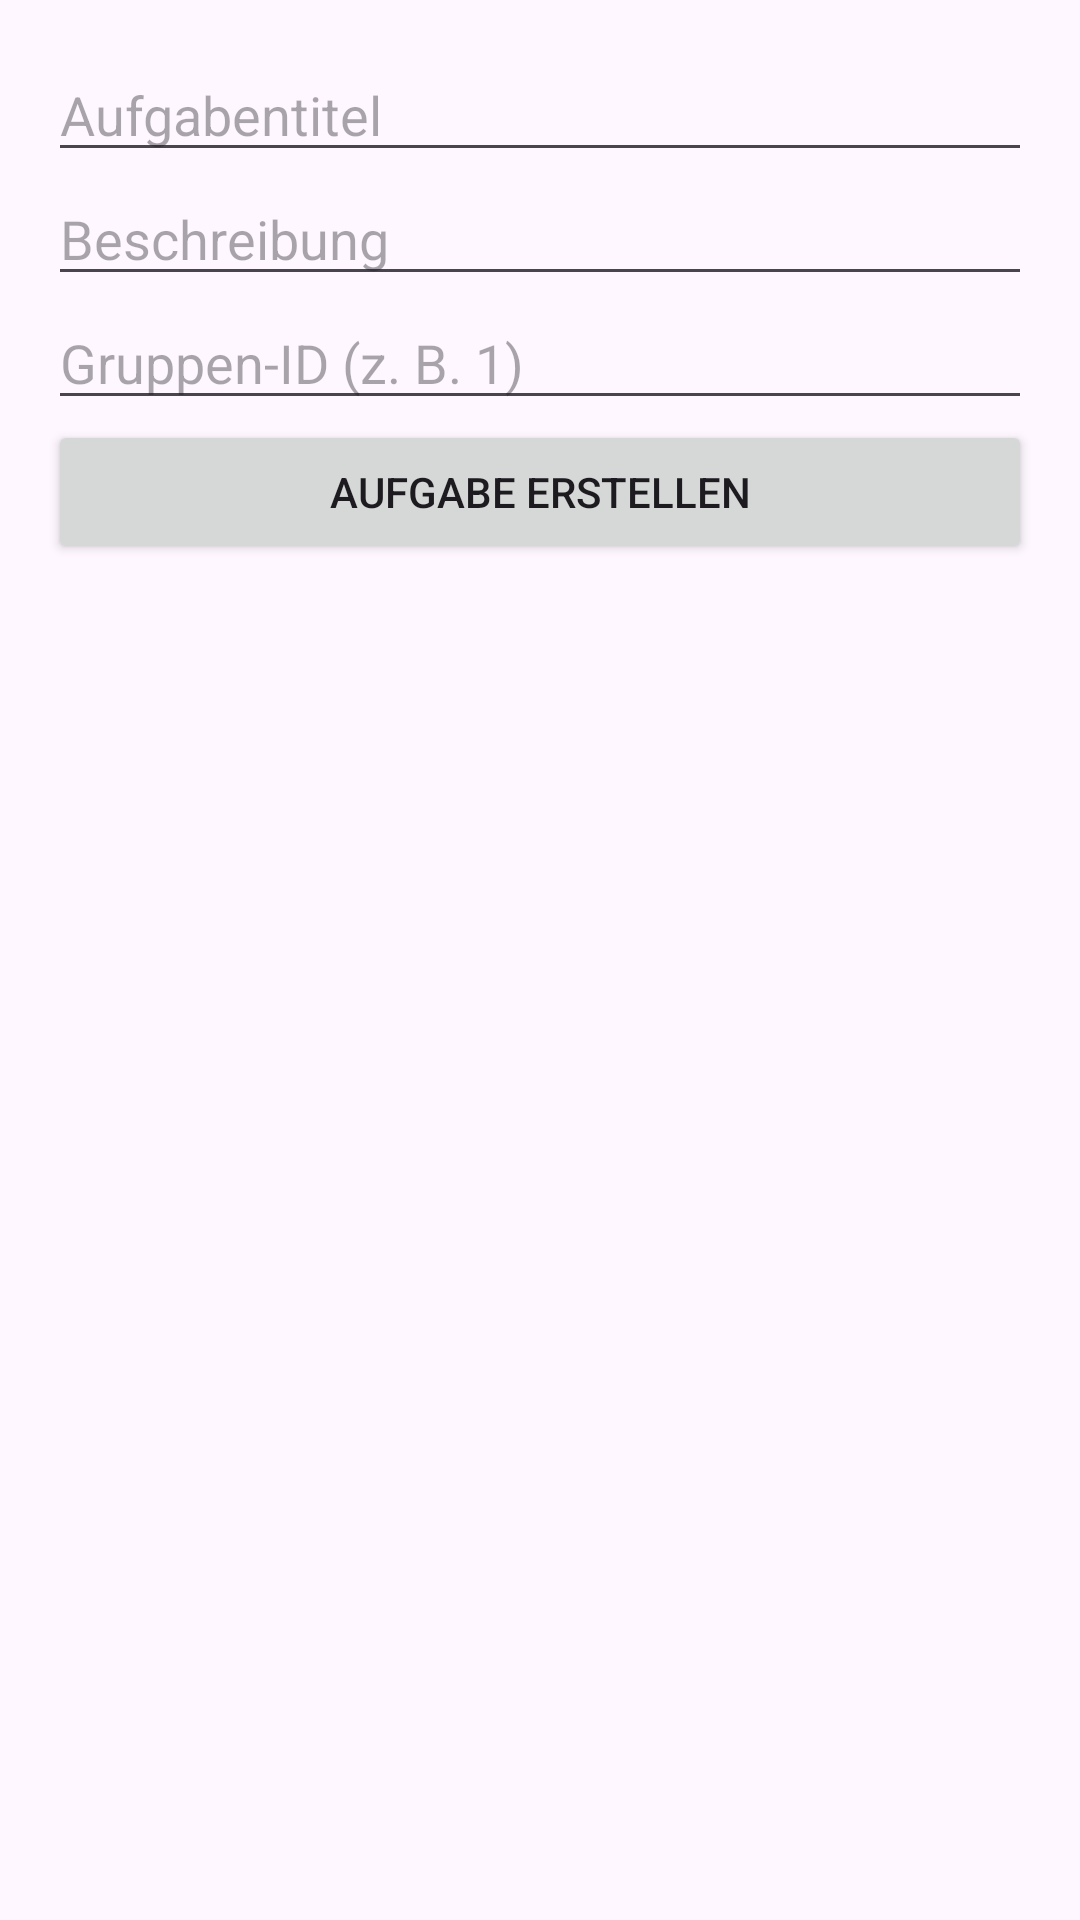

Write the Android layout XML for this screen, with the resource values it uses.
<!-- AndroidManifest.xml: application theme Theme.DisciteOmnes -->
<!-- res/layout/activity_add_task.xml -->
<?xml version="1.0" encoding="utf-8"?>

<ScrollView xmlns:android="http://schemas.android.com/apk/res/android"
    android:layout_width="match_parent"
    android:layout_height="match_parent"
    android:padding="16dp">

    <LinearLayout
        android:orientation="vertical"
        android:layout_width="match_parent"
        android:layout_height="wrap_content">

        
        <EditText
            android:id="@+id/editTextTaskTitle"
            android:layout_width="match_parent"
            android:layout_height="wrap_content"
            android:hint="Aufgabentitel" />

        
        <EditText
            android:id="@+id/editTextTaskDescription"
            android:layout_width="match_parent"
            android:layout_height="wrap_content"
            android:hint="Beschreibung" />

        
        <EditText
            android:id="@+id/editTextTaskGroupId"
            android:layout_width="match_parent"
            android:layout_height="wrap_content"
            android:hint="Gruppen-ID (z. B. 1)"
            android:inputType="number" />

        
        <Button
            android:id="@+id/buttonCreateTask"
            android:layout_width="match_parent"
            android:layout_height="wrap_content"
            android:text="Aufgabe erstellen" />

    </LinearLayout>
</ScrollView>
<!-- resources referenced by this layout -->
<resources>
  <style name="Theme.DisciteOmnes" parent="Base.Theme.DisciteOmnes" />
  <style name="Base.Theme.DisciteOmnes" parent="Theme.Material3.DayNight.NoActionBar">
      </style>
</resources>
